Run: headless pygame with SDL's dummy video driver; simulated clock (each Clock.tick advances the game by its frame time, no real sleeping); random seed 0; keys injected as events and as key.get_pressed() state; no mouse input.
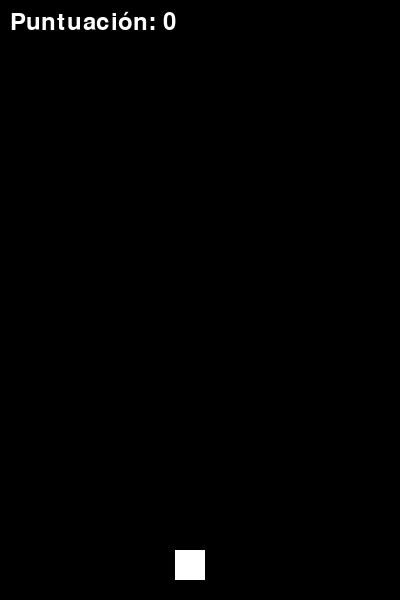
Frame 1 of 4 · flips 1–60 · no input
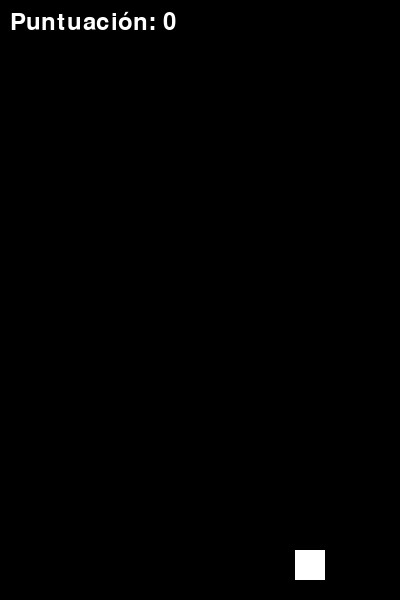
Frame 2 of 4 · flips 61–180 · tapped SPACE, RETURN · held RIGHT (→), D
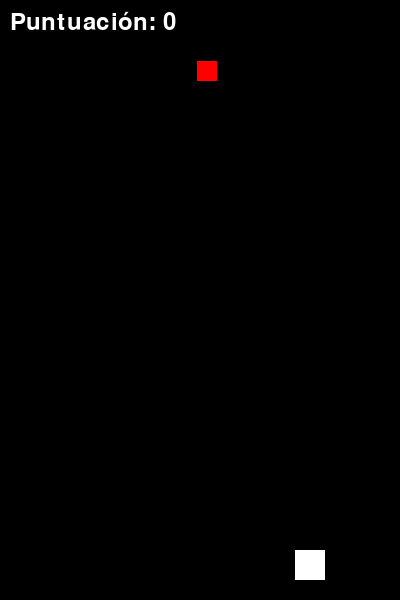
Frame 3 of 4 · flips 181–300 · held DOWN (↓), S
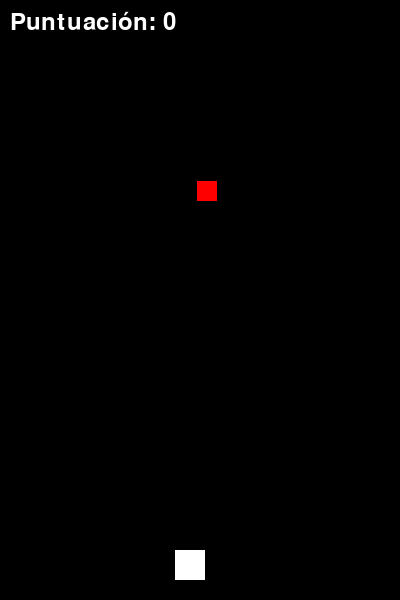
Frame 4 of 4 · flips 301–420 · held LEFT (←), A, UP (↑), W

The pygame program that drew these frames:

import pygame
import sys
import random
import time  # Importa el módulo time para medir el tiempo

# Inicialización de Pygame
pygame.init()

# Configuración de la ventana
ventana = pygame.display.set_mode((400, 600))
pygame.display.set_caption("Esquiva los Objetos")

# Colores
blanco = (255, 255, 255)
rojo = (255, 0, 0)

# Jugador (más pequeño)
jugador = pygame.Rect(175, 550, 30, 30)

# Velocidad del jugador (reducida)
velocidad_jugador = 1

# Lista de objetos
objetos = []

# Velocidad de los objetos (lenta, dividida por 5)
velocidad_objetos = 1.5

# Temporizador para agregar objetos (cada 2 segundos)
temporizador_objetos = 0

# Puntuación
puntuacion = 0
fuente = pygame.font.Font(None, 36)

# Tiempo inicial
tiempo_inicial = time.time()

while True:
    for evento in pygame.event.get():
        if evento.type == pygame.QUIT:
            pygame.quit()
            sys.exit()

    # Movimiento del jugador
    keys = pygame.key.get_pressed()
    if keys[pygame.K_LEFT] and jugador.left > 0:
        jugador.move_ip(-velocidad_jugador, 0)
    if keys[pygame.K_RIGHT] and jugador.right < 400:
        jugador.move_ip(velocidad_jugador, 0)

    # Crear objetos aleatorios
    temporizador_objetos += 1
    if temporizador_objetos == 240:  # Agregar un objeto cada 4 segundos (240 cuadros)
        objeto = pygame.Rect(random.randint(0, 350), 0, 20, 20)  # Objetos más pequeños
        objetos.append(objeto)
        temporizador_objetos = 0

    # Mover y eliminar objetos
    for objeto in objetos:
        objeto.move_ip(0, velocidad_objetos)
        if objeto.top > 600:
            objetos.remove(objeto)

    # Verificar colisiones entre el jugador y los objetos
    for objeto in objetos:
        if jugador.colliderect(objeto):
            pygame.quit()
            sys.exit()

    # Calcular el tiempo transcurrido
    tiempo_actual = time.time()
    tiempo_transcurrido = tiempo_actual - tiempo_inicial

    # Aumentar la puntuación en 1.3 puntos por cada segundo transcurrido
    puntuacion = int(tiempo_transcurrido * 2.4)

    # Dibuja todo en la ventana
    ventana.fill((0, 0, 0))
    pygame.draw.rect(ventana, blanco, jugador)

    for objeto in objetos:
        pygame.draw.rect(ventana, rojo, objeto)

    # Mostrar la puntuación en la pantalla
    texto_puntuacion = fuente.render("Puntuación: " + str(puntuacion), True, blanco)
    ventana.blit(texto_puntuacion, (10, 10))

    pygame.display.update()
